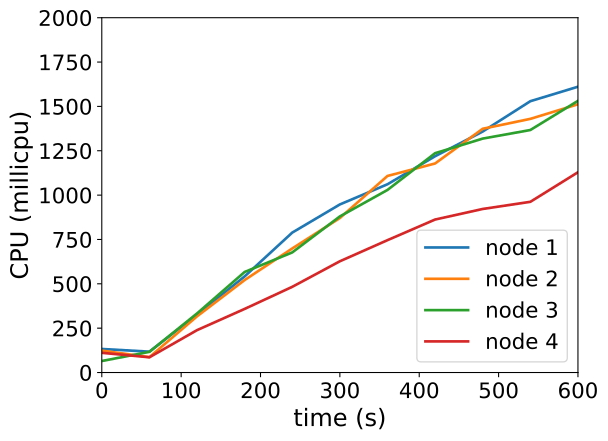

Values plotted in this chart, from the file beside it:
timestamp, ppgcc-m02_pod_amount, ppgcc-m02_memory, ppgcc-m02_cpu, ppgcc-m03_pod_amount, ppgcc-m03_memory, ppgcc-m03_cpu, ppgcc-m04_pod_amount, ppgcc-m04_memory, ppgcc-m04_cpu, ppgcc-m05_pod_amount, ppgcc-m05_memory, ppgcc-m05_cpu
0, 10, 1046728, 132716130, 10, 1056568, 123479247, 10, 1057572, 64891087, 10, 1065288, 111136474
60, 10, 1054780, 117544963, 10, 1061320, 86687917, 10, 1067340, 116537897, 10, 1071360, 85862928
120, 10, 1069432, 326485611, 10, 1076896, 316607699, 10, 1081200, 332991184, 10, 1081128, 238857938
180, 10, 1076956, 541860059, 10, 1084288, 521219319, 10, 1087932, 566835545, 10, 1090368, 358621965
240, 10, 1088572, 788759101, 10, 1093396, 699312717, 10, 1095984, 677015461, 10, 1096176, 483103766
300, 10, 1093720, 947447251, 10, 1099864, 870854585, 10, 1099416, 879960188, 10, 1102644, 627137680
360, 10, 1096492, 1061232894, 10, 1106332, 1108018238, 10, 1103640, 1029167926, 10, 1105944, 746131072
420, 10, 1101640, 1219206658, 10, 1109764, 1178339404, 10, 1109316, 1236341051, 10, 1108584, 862405909
480, 10, 1106920, 1358452423, 10, 1114120, 1373982836, 10, 1111956, 1318659821, 10, 1110828, 921963674
540, 10, 1110616, 1529373889, 10, 1116892, 1429813964, 10, 1115124, 1366989056, 10, 1115316, 962220100
600, 10, 1110880, 1610936984, 10, 1120456, 1512177399, 10, 1120536, 1531387469, 10, 1117824, 1128870262
